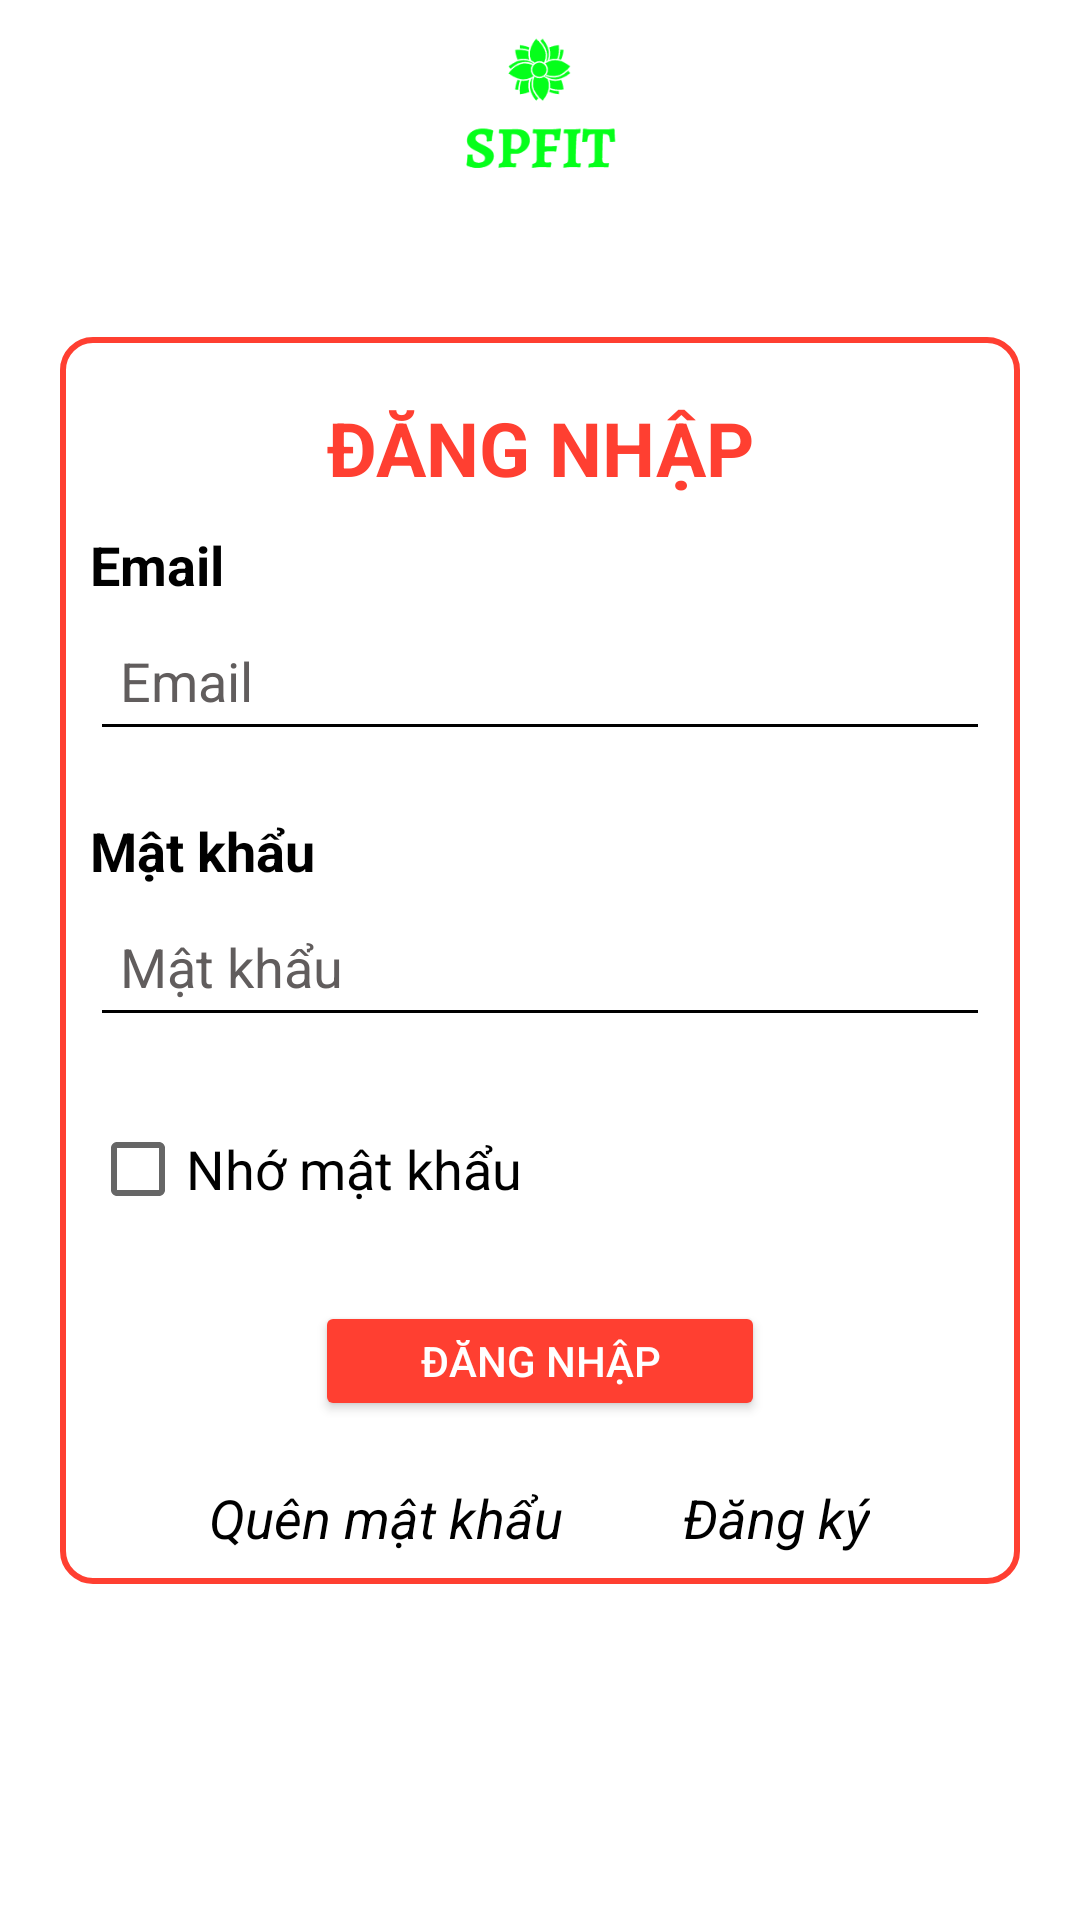

Reconstruct the res/layout file that produces this screen, plus the resources it refers to.
<!-- AndroidManifest.xml: application theme Theme.SupportFIT -->
<!-- res/layout/activity_login.xml -->
<?xml version="1.0" encoding="utf-8"?>
<androidx.constraintlayout.widget.ConstraintLayout xmlns:android="http://schemas.android.com/apk/res/android"
    xmlns:app="http://schemas.android.com/apk/res-auto"
    xmlns:tools="http://schemas.android.com/tools"
    android:layout_width="match_parent"
    android:layout_height="match_parent"
    tools:context=".activity.LoginActivity"
    android:background="@color/white">

    <ImageView
        android:id="@+id/imageView3"
        android:layout_width="@dimen/size70dp"
        android:layout_height="@dimen/size70dp"
        android:src="@drawable/logo2"
        app:layout_constraintEnd_toEndOf="parent"
        app:layout_constraintStart_toStartOf="parent"
        app:layout_constraintTop_toTopOf="parent" />

    <LinearLayout
        android:padding="@dimen/size10dp"
        android:background="@drawable/bg_register_radius"
        android:layout_margin="@dimen/size20dp"
        android:layout_width="match_parent"
        android:layout_height="wrap_content"
        android:orientation="vertical"
        app:layout_constraintBottom_toBottomOf="parent"
        app:layout_constraintEnd_toEndOf="parent"
        app:layout_constraintStart_toStartOf="parent"
        app:layout_constraintTop_toTopOf="parent">

        <TextView
            android:layout_width="match_parent"
            android:layout_height="wrap_content"
            android:textSize="@dimen/size25sp"
            android:textColor="@color/red"
            android:textStyle="bold"
            android:text="ĐĂNG NHẬP"
            android:layout_margin="@dimen/size10dp"
            android:gravity="center"/>

        <TextView
            android:layout_width="match_parent"
            android:layout_height="wrap_content"
            android:text="Email"
            android:textColor="@color/black"
            android:textSize="@dimen/size18sp"
            android:textStyle="bold"/>

        <EditText
            android:backgroundTint="@color/black"
            android:hint="Email"
            android:textColorHint="@color/gray2"
            android:inputType="text"
            android:layout_width="match_parent"
            android:layout_height="@dimen/size50dp"
            android:paddingLeft="@dimen/size10dp"
            android:paddingRight="@dimen/size10dp"
            android:textColor="@color/black"
            android:textSize="@dimen/size18sp"
            android:id="@+id/edt_email_login" />
        <View
            android:layout_width="match_parent"
            android:layout_height="1dp"
            android:background="@color/white"
            android:layout_marginLeft="@dimen/size10dp"
            android:layout_marginRight="@dimen/size10dp"/>

        <TextView
            android:layout_marginTop="@dimen/size20dp"
            android:layout_width="match_parent"
            android:layout_height="wrap_content"
            android:text="Mật khẩu"
            android:textColor="@color/black"
            android:textSize="@dimen/size18sp"
            android:textStyle="bold"/>

        <EditText

            android:backgroundTint="@color/black"
            android:hint="Mật khẩu"
            android:textColorHint="@color/gray2"
            android:inputType="textPassword"
            android:layout_width="match_parent"
            android:layout_height="@dimen/size50dp"
            android:paddingLeft="@dimen/size10dp"
            android:paddingRight="@dimen/size10dp"
            android:textColor="@color/black"
            android:textSize="@dimen/size18sp"
            android:id="@+id/edt_pass_login" />



        <CheckBox
            android:layout_marginTop="@dimen/size20dp"
            android:layout_width="wrap_content"
            android:layout_height="wrap_content"
            android:id="@+id/cb_nhomk_login"
            android:text="Nhớ mật khẩu"
            android:textColor="@color/black"
            android:textSize="@dimen/size18sp"/>

        <LinearLayout
            android:layout_marginTop="@dimen/size20dp"
            android:layout_gravity="center"
            android:layout_width="@dimen/size150dp"
            android:layout_height="wrap_content"
            android:orientation="vertical"
            >

            <Button
                android:id="@+id/btn_dangnhap_login"
                android:layout_width="@dimen/size150dp"
                android:layout_height="40dp"
                android:backgroundTint="@color/red"
                android:text="Đăng nhập"
                android:textColor="@color/white"
                android:textSize="@dimen/size14sp"
                tools:ignore="TouchTargetSizeCheck" />

            <ProgressBar
                android:id="@+id/progress_dangnhap"
                android:layout_width="wrap_content"
                android:layout_height="@dimen/size40dp"
                android:layout_gravity="center"
                android:indeterminateDrawable="@drawable/progressbar_loading"
                android:visibility="gone"/>

        </LinearLayout>

        <LinearLayout
            android:layout_marginTop="@dimen/size20dp"
            android:layout_gravity="center"
            android:layout_width="wrap_content"
            android:layout_height="wrap_content"
            android:orientation="horizontal">

            <TextView
                android:layout_width="wrap_content"
                android:layout_height="wrap_content"
                android:id="@+id/tv_quenmk_login"
                android:textSize="@dimen/size18sp"
                android:textColor="@color/black"
                android:text="Quên mật khẩu"
                android:textStyle="italic"
                android:layout_marginRight="@dimen/size20dp"/>



            <TextView
                android:layout_marginLeft="@dimen/size20dp"
                android:layout_width="wrap_content"
                android:layout_height="wrap_content"
                android:id="@+id/tv_dangky_login"
                android:textSize="@dimen/size18sp"
                android:textColor="@color/black"
                android:text="Đăng ký"
                android:textStyle="italic"/>



        </LinearLayout>

    </LinearLayout>

</androidx.constraintlayout.widget.ConstraintLayout>
<!-- resources referenced by this layout -->
<resources>
  <color name="black">#FF000000</color>
  <color name="gray2">#615D5D</color>
  <color name="red">#FF3F31</color>
  <color name="white">#FFFFFFFF</color>
  <dimen name="size10dp">10dp</dimen>
  <dimen name="size14sp">14sp</dimen>
  <dimen name="size150dp">150dp</dimen>
  <dimen name="size18sp">18sp</dimen>
  <dimen name="size20dp">20dp</dimen>
  <dimen name="size25sp">25sp</dimen>
  <dimen name="size40dp">40dp</dimen>
  <dimen name="size50dp">50dp</dimen>
  <dimen name="size70dp">70dp</dimen>
  <!-- drawable bg_register_radius (drawable) -->
  <?xml version="1.0" encoding="utf-8"?>
  <shape
      android:shape="rectangle"
      xmlns:android="http://schemas.android.com/apk/res/android">
  
      <stroke android:color="@color/red"
          android:width="2dp"/>
      <corners android:radius="@dimen/size10dp"/>
  
  </shape>
  <!-- drawable logo2: png bitmap (drawable, 9790 bytes) -->
  <!-- drawable progressbar_loading (drawable) -->
  <?xml version="1.0" encoding="utf-8"?>
  <rotate xmlns:android="http://schemas.android.com/apk/res/android">
  
      <shape
          android:useLevel="false"
          android:shape="ring">
  
          <gradient android:type="sweep"
              android:useLevel="false"
              android:startColor="#FFE500"
              android:centerColor="#AC00EA"
              android:endColor="@color/blue50" />
  
      </shape>
  
  </rotate>
  <style name="Theme.SupportFIT" parent="Theme.MaterialComponents.Light.NoActionBar">
          
          <item name="colorPrimary">@color/purple_500</item>
          <item name="colorPrimaryVariant">@color/purple_700</item>
          <item name="colorOnPrimary">@color/white</item>
          
          <item name="colorSecondary">@color/teal_200</item>
          <item name="colorSecondaryVariant">@color/teal_700</item>
          <item name="colorOnSecondary">@color/black</item>
          
          <item name="android:statusBarColor" tools:targetApi="l">?attr/colorPrimaryVariant</item>
          
  
      </style>
  <color name="blue50">#00F7FF</color>
  <color name="purple_500">#FF6200EE</color>
  <color name="purple_700">#FF3700B3</color>
  <color name="teal_200">#FF03DAC5</color>
  <color name="teal_700">#FF018786</color>
</resources>
